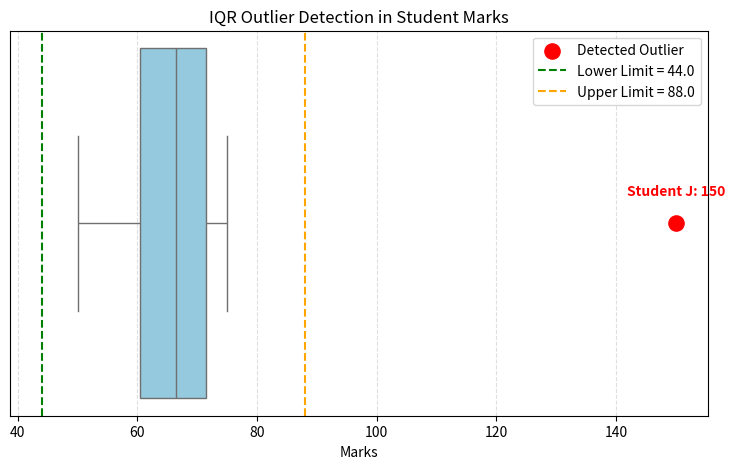

Recreate this plot in Python.
# -*- coding: utf-8 -*-
"""exp5

Automatically generated by Colab.

Original file is located at
    https://colab.research.google.com/drive/1AHGlyqKvEEVyiNIiplSP9NODo0gAdv5V
"""

import pandas as pd
import numpy as np
from scipy.stats import zscore
data = {
    "Student": ["A", "B", "C", "D", "E", "F", "G", "H", "I", "J"],
    "Marks": [50, 55, 60, 62, 65, 68, 70, 72, 75, 150]
}
df = pd.DataFrame(data)
print(df)

Q1 = df["Marks"].quantile(0.25)
print(Q1)
Q3 = df["Marks"].quantile(0.75)
print(Q3)

IQR = Q3 - Q1
print(IQR)

lower = Q1 - 1.5 * IQR
print(lower)
upper = Q3 + 1.5 * IQR
print(upper)

outliers = df[(df["Marks"] < lower) | (df["Marks"] > upper)]
print(outliers)

df["Marks_Treated"] = np.where(df["Marks"] < lower, lower, df["Marks"])
df["Marks_Treated"] = np.where(df["Marks_Treated"] > upper, upper, df["Marks_Treated"])

print(df)
import matplotlib.pyplot as plt
import seaborn as sns

# Create the box plot
plt.figure(figsize=(9, 5))

sns.boxplot(x=df["Marks"], color="skyblue")

# Highlight the outliers detected by the IQR method
plt.scatter(
    outliers["Marks"],
    [0] * len(outliers),
    color="red",
    s=120,
    label="Detected Outlier",
    zorder=5
)

# Label each detected outlier
for _, row in outliers.iterrows():
    plt.annotate(
        f'Student {row["Student"]}: {row["Marks"]}',
        (row["Marks"], 0),
        xytext=(0, 20),
        textcoords="offset points",
        ha="center",
        color="red",
        fontweight="bold"
    )

# Display IQR limits
plt.axvline(
    lower, color="green", linestyle="--",
    label=f"Lower Limit = {lower}"
)
plt.axvline(
    upper, color="orange", linestyle="--",
    label=f"Upper Limit = {upper}"
)

plt.title("IQR Outlier Detection in Student Marks")
plt.xlabel("Marks")
plt.yticks([])
plt.legend()
plt.grid(axis="x", linestyle="--", alpha=0.4)
plt.show()
df_capped = df.copy()
df["Marks_Treated"] = df["Marks"].clip(lower, upper)

print("\nAfter Capping:")
print(df)

data={
    "students" : ["A", "B", "C", "D", "E", "F", "G", "H", "I", "J",
            "K", "L", "M", "N", "O", "P", "Q", "R", "S", "T"],

"marks" : [50, 52, 54, 55, 56, 58, 60, 61, 62, 63,
         64, 65, 66, 68, 70, 71, 72, 73, 75, 200]
}
df = pd.DataFrame(data)
print(df)
df["Z_Score"] = zscore(df["marks"])

print(df)

outliers = df[abs(df["Z_Score"]) > 3]
print("\n outliers using z score:")
print(outliers)

mean = df["marks"].mean()
sd = df["marks"].std()

lower = mean - 3 * sd
upper = mean + 3 * sd
print("Mean:", mean)
print("Standard Deviation:", sd)
print("Lower Limit:", lower)
print("Upper Limit:", upper)
print(df)

z = (df["marks"] - mean) / sd

df["marks_treated"] = df["marks"].clip(lower, upper)
print(df[["students", "marks", "marks_treated"]])
